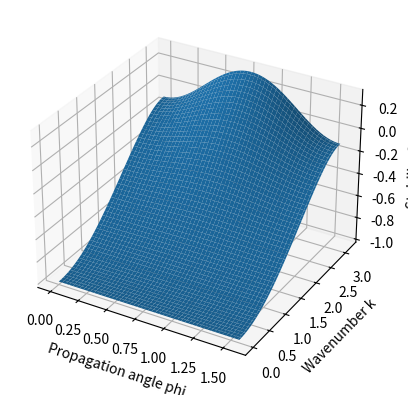

The script that saved this image:
# -*- coding: utf-8 -*-
"""
Created on Mon Apr 27 16:25:31 2015

This code computes coefficients for 2D isotropic wave equation, with accuracy 
conditions at the zero wavenumber at angles phi_0, and exact dispersion at
wavenumbers K=[] along the angle phi

[redacted]
"""



import numpy as np
import matplotlib.pyplot as plt

config = dict()

config['phi0'] = 0.25*np.pi
config['phi'] = 0.25*np.pi
config['gamma'] = 0.6
config['M'] = 10
config['K'] = np.linspace(0.05*np.pi,0.9*np.pi,8)

def trad2d_exact(config):
    phi0 = config['phi0']
    gamma = config['gamma'] 
    M = config['M'] 
    phi = config['phi']
    K = config['K']
    l = M-np.size(K)#l + 1 + np.size(K) = M + 1
    print('l = ',l)
    matrix = 37*np.ones((M+1,M+1))
    rhs = 73*np.ones((M+1,1))
    for j in range(0,M+1):
        for m in range(0,M+1):
            matrix[j,m] = m**(2*j)*(np.cos(phi0)**(2*j) + np.sin(phi0)**(2*j))
        rhs[j] = -gamma**(2*j)
    for j in range(l+1,M+1):
        for m in range(0,M+1):
            matrix[j,m] = np.cos(m*K[j-l-1]*np.cos(phi)) + np.cos(m*K[j-l-1]*np.sin(phi))
        rhs[j] = -np.cos(gamma*K[j-l-1])
    coeff = 373*np.ones((M+1,1))
#    print("shape of matrix and rhs",np.shape(matrix),np.shape(rhs))
    coeff = np.linalg.solve(matrix,rhs)
    return coeff
    
c = trad2d_exact(config)

print('coefficient is ', c)
    
# phi and k are vectors ranging (0,2pi) and (0,pi) respectively
def foo(c,phi,k):#x,y->phi,k
    M = np.size(c)
    he = 0
    for m in range(M):
        he = he + c[m]*(np.cos(m*k*np.cos(phi)) + np.cos(m*k*np.sin(phi)))
    #print("Maximum for factor",np.max(np.abs(he)))
    return he
    
###############################    
from mpl_toolkits.mplot3d import Axes3D
fig = plt.figure()
ax = fig.add_subplot(111, projection='3d')



phi = np.linspace(0, np.pi/2.0, 100)#include bdry values
k = np.linspace(0,np.pi,100)
X, Y = np.meshgrid(phi, k)
zs = np.array([foo(c,phi,k) for phi,k in zip(np.ravel(X), np.ravel(Y))])
Z = zs.reshape(X.shape)

ax.plot_surface(X, Y, Z)

ax.set_xlabel('Propagation angle phi')
ax.set_ylabel('Wavenumber k')
ax.set_zlabel('Stability factor')

print ('Stability factor, max = %.16f, min=%.16f'%(Z.max(), Z.min()))